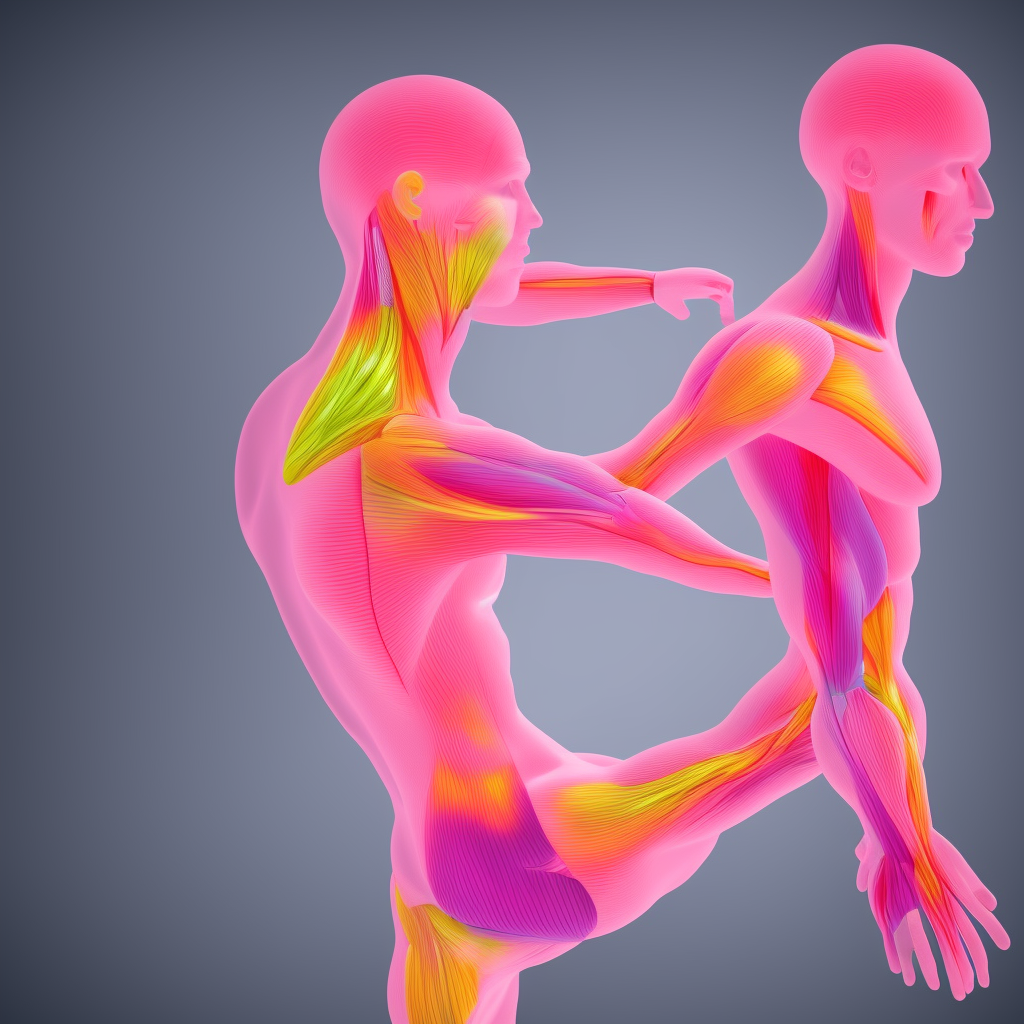
Generation parameters embedded in this image by AUTOMATIC1111 Stable Diffusion web UI or a fork of it (Forge, ...) (PNG 'parameters' text chunk):
ANATOMY3D,  Human body anatomy, 3D, render, light, transparancy, colorful, abstract, minimal, realistic, one human
Negative prompt: group of human
Steps: 40, Sampler: Euler a, CFG scale: 7, Seed: 3385506883, Size: 1024x1024, Model hash: f474853c42, Model: Anatomy